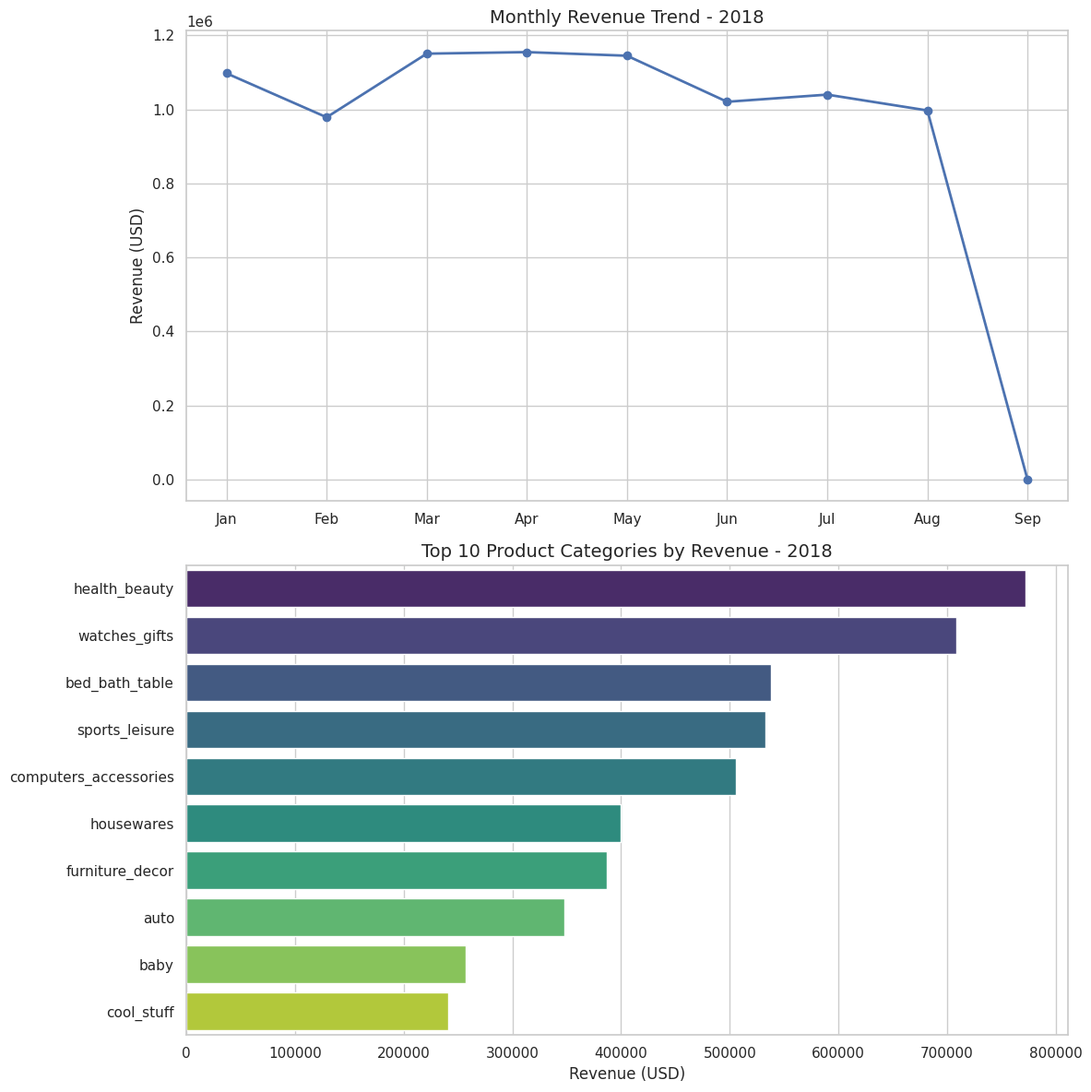

Python code for this plot: (Note: this script raises an exception after producing the figure.)
import matplotlib.pyplot as plt
import pandas as pd
import seaborn as sns

# Data
months = ['Jan', 'Feb', 'Mar', 'Apr', 'May', 'Jun', 'Jul', 'Aug', 'Sep']
revenue = [1097271.56, 978493.00, 1150389.34, 1154551.62, 1144762.11, 1020381.90, 1039704.51, 996973.51, 166.46]

categories = ['health_beauty', 'watches_gifts', 'bed_bath_table', 'sports_leisure', 'computers_accessories', 
              'housewares', 'furniture_decor', 'auto', 'baby', 'cool_stuff']
cat_revenue = [772238.15, 708850.94, 538069.26, 532566.49, 505476.31, 399888.10, 386668.59, 347631.15, 256800.70, 240559.20]

# Set style
sns.set_theme(style="whitegrid")

# Create Figure
fig, (ax1, ax2) = plt.subplots(2, 1, figsize=(12, 12))

# Plot 1: Monthly Revenue
ax1.plot(months, revenue, marker='o', color='b', linestyle='-', linewidth=2)
ax1.set_title('Monthly Revenue Trend - 2018', fontsize=14)
ax1.set_ylabel('Revenue (USD)')

# Plot 2: Top Categories
sns.barplot(x=cat_revenue, y=categories, palette='viridis', ax=ax2)
ax2.set_title('Top 10 Product Categories by Revenue - 2018', fontsize=14)
ax2.set_xlabel('Revenue (USD)')

plt.tight_layout()
plt.savefig('D:/src/report_agent/results/report_20260506_165044/revenue_analysis_2018.png')
